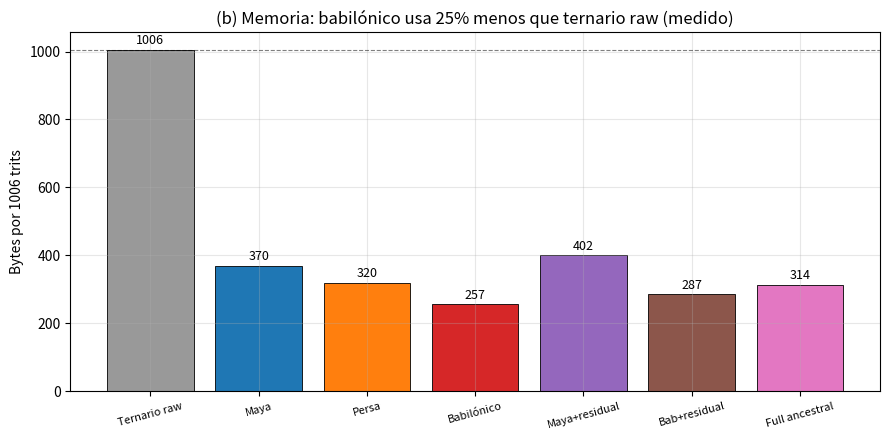

Write the Python code that produced this figure.
"""Fig2: Comparación de memoria por método — MEDIDO."""
import matplotlib
matplotlib.use("Agg")
import matplotlib.pyplot as plt
import numpy as np

plt.rcParams.update({"font.size": 10, "axes.grid": True, "grid.alpha": 0.3,
                     "svg.fonttype": "none"})

methods = ["Ternario raw", "Maya", "Persa", "Babilónico", "Maya+residual", "Bab+residual", "Full ancestral"]
memory = [1006, 370, 320, 257, 402, 287, 314]
colors = ["#999999", "#1f77b4", "#ff7f0e", "#d62728", "#9467bd", "#8c564b", "#e377c2"]

fig, ax = plt.subplots(figsize=(9, 4.5))
x = np.arange(len(methods))
bars = ax.bar(x, memory, color=colors, edgecolor="black", linewidth=0.6)
ax.set_xticks(x, methods, fontsize=8, rotation=15)
ax.set_ylabel("Bytes por 1006 trits")
ax.set_title("(b) Memoria: babilónico usa 25% menos que ternario raw (medido)")
ax.axhline(1006, color="black", linewidth=0.8, linestyle="--", alpha=0.5)

for i, v in enumerate(memory):
    ax.text(i, v + 15, f"{v}", ha="center", fontsize=9)

fig.tight_layout()
fig.savefig("fig02_memory_comparison.pdf")
fig.savefig("fig02_memory_comparison.svg")
print("fig02 OK", memory)
